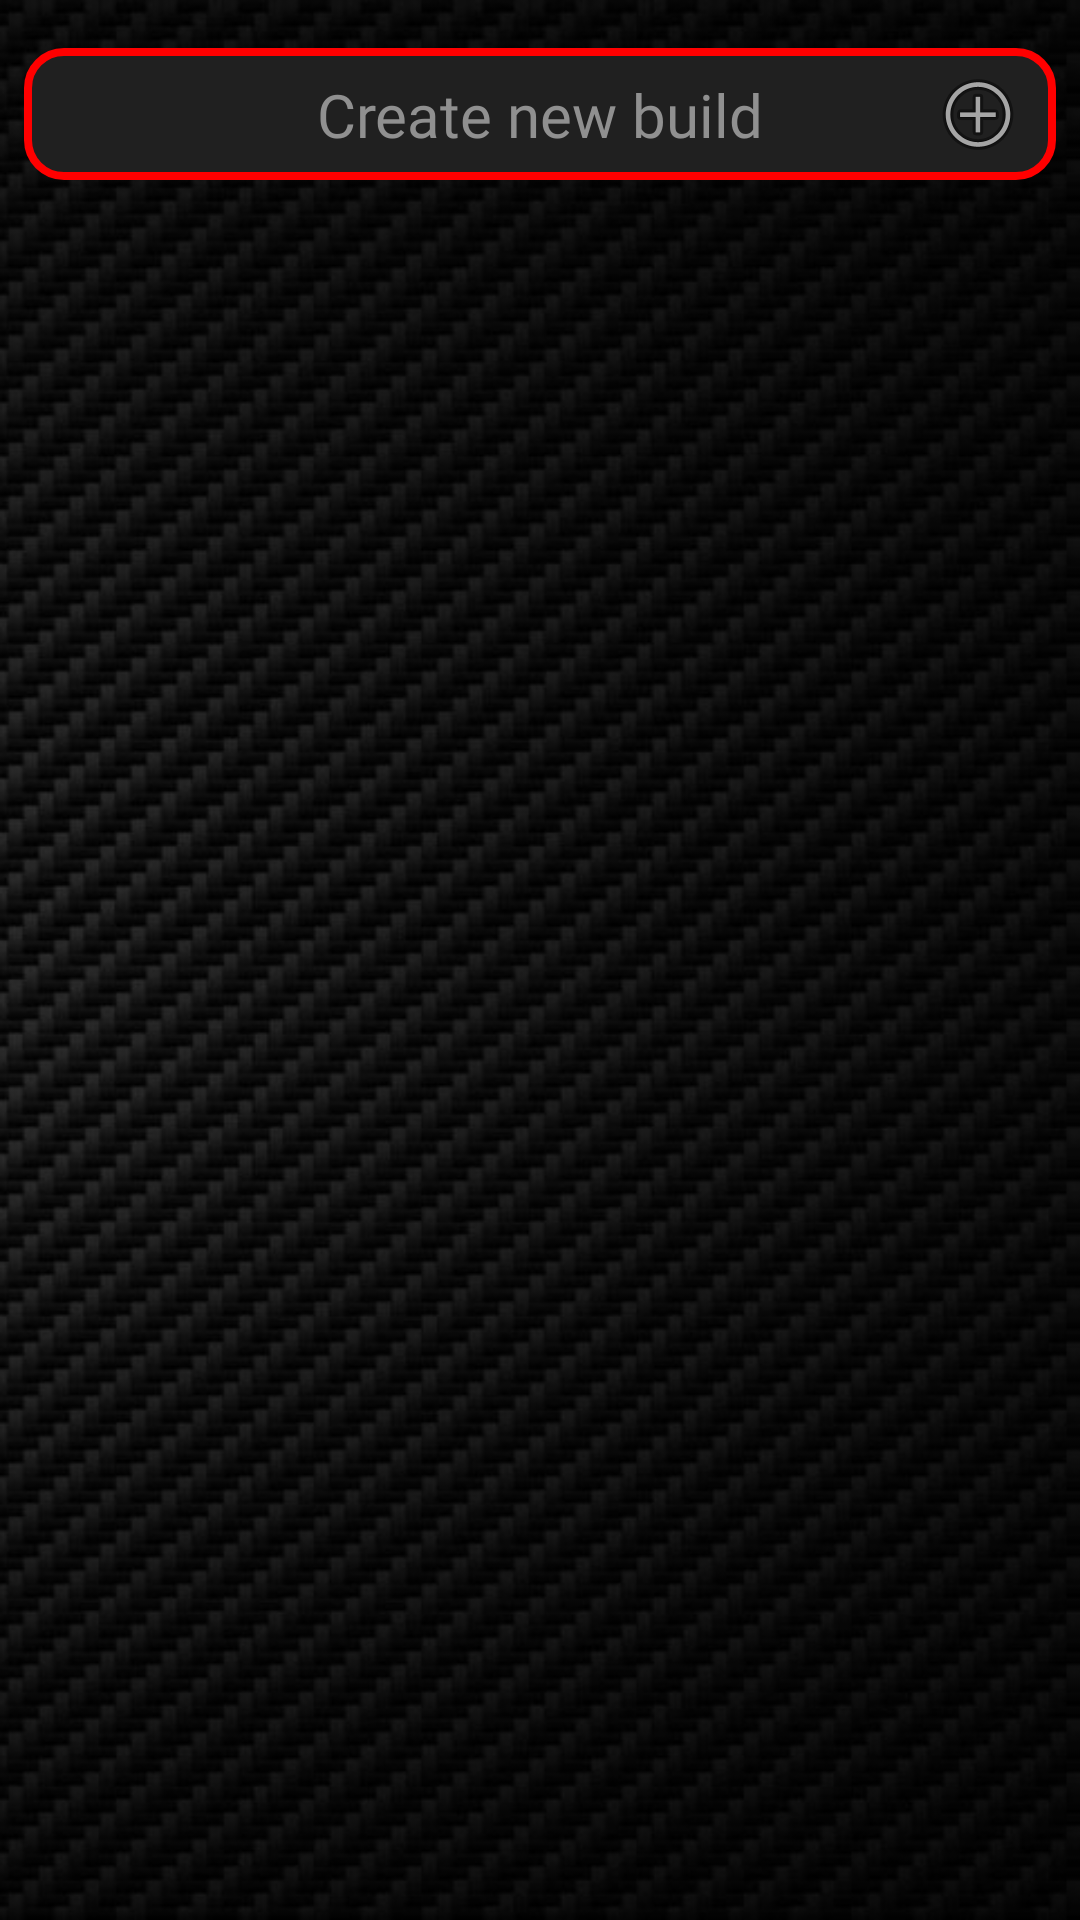

Produce the Android XML layout that renders to this screen, including the resource entries it uses.
<!-- AndroidManifest.xml: application theme Theme.Bar -->
<!-- res/layout/fragment_gallery.xml -->
<?xml version="1.0" encoding="utf-8"?>
<androidx.constraintlayout.widget.ConstraintLayout xmlns:android="http://schemas.android.com/apk/res/android"
    xmlns:app="http://schemas.android.com/apk/res-auto"
    xmlns:tools="http://schemas.android.com/tools"
    android:layout_width="match_parent"
    android:layout_height="match_parent"
    android:background="@drawable/bg2"
    tools:ignore="ExtraText"><![CDATA[
    tools:context=".ui.gallery.GalleryFragment">









    ]]>

    <ScrollView
        android:layout_width="0dp"
        android:layout_height="0dp"
        app:layout_constraintBottom_toBottomOf="parent"
        app:layout_constraintEnd_toEndOf="parent"
        app:layout_constraintStart_toStartOf="parent"
        app:layout_constraintTop_toTopOf="parent">

        <androidx.constraintlayout.widget.ConstraintLayout
            android:id="@+id/cardLayout"
            android:layout_width="match_parent"
            android:layout_height="wrap_content">

            <androidx.constraintlayout.widget.ConstraintLayout
                android:id="@+id/build2"
                android:layout_width="0dp"
                android:layout_height="wrap_content"
                android:layout_marginStart="8dp"
                android:layout_marginEnd="8dp"
                app:layout_constraintEnd_toEndOf="parent"
                app:layout_constraintStart_toStartOf="parent"
                app:layout_constraintTop_toTopOf="parent">

                <ImageView
                    android:id="@+id/imageView5"
                    android:layout_width="0dp"
                    android:layout_height="44dp"
                    android:layout_marginTop="16dp"
                    app:layout_constraintEnd_toEndOf="parent"
                    app:layout_constraintHorizontal_bias="1.0"
                    app:layout_constraintStart_toStartOf="parent"
                    app:layout_constraintTop_toTopOf="parent"
                    app:srcCompat="@drawable/fill_red_border" />

                <ImageView
                    android:id="@+id/imageView3"
                    android:layout_width="wrap_content"
                    android:layout_height="wrap_content"
                    android:layout_marginEnd="10dp"
                    app:layout_constraintBottom_toBottomOf="@+id/imageView5"
                    app:layout_constraintEnd_toEndOf="@+id/imageView5"
                    app:layout_constraintTop_toTopOf="@+id/imageView5"
                    app:srcCompat="@android:drawable/ic_menu_add" />

                <TextView
                    android:id="@+id/textView6"
                    android:layout_width="wrap_content"
                    android:layout_height="wrap_content"
                    android:fontFamily="@font/anta"
                    android:text="Create new build"
                    android:textColor="#909090"
                    android:textSize="20sp"
                    app:layout_constraintBottom_toBottomOf="@+id/imageView5"
                    app:layout_constraintEnd_toEndOf="parent"
                    app:layout_constraintStart_toStartOf="@+id/imageView5"
                    app:layout_constraintTop_toTopOf="@+id/imageView5" />

                <ImageView
                    android:id="@+id/btn"
                    android:layout_width="0dp"
                    android:layout_height="0dp"
                    android:layout_marginStart="8dp"
                    android:layout_marginEnd="8dp"
                    app:layout_constraintBottom_toBottomOf="parent"
                    app:layout_constraintEnd_toEndOf="@+id/imageView5"
                    app:layout_constraintStart_toStartOf="@+id/imageView5"
                    app:layout_constraintTop_toTopOf="@+id/imageView5"
                    app:srcCompat="@android:color/transparent" />

            </androidx.constraintlayout.widget.ConstraintLayout>
        </androidx.constraintlayout.widget.ConstraintLayout>
    </ScrollView>

</androidx.constraintlayout.widget.ConstraintLayout>
<!-- resources referenced by this layout -->
<resources>
  <!-- drawable bg2: png bitmap (drawable, 160272 bytes) -->
  <!-- drawable fill_red_border (drawable) -->
  <?xml version="1.0" encoding="utf-8"?>
  <layer-list xmlns:android="http://schemas.android.com/apk/res/android">
  
      
      <item>
          <shape android:shape="rectangle">
              <solid android:color="#202020" />
              <stroke
                  android:width="2.5dp"
                  android:color="#FF0000" /> 
              <corners android:radius="12dp" /> 
          </shape>
      </item>
  
      
  </layer-list>
  <style name="Theme.Bar" parent="Theme.MaterialComponents.DayNight.DarkActionBar">
          
          <item name="colorPrimary">@color/selMenu</item>
          <item name="colorPrimaryVariant">@color/Shtorka</item>
          <item name="colorOnPrimary">@color/white</item>
          
          <item name="colorSecondary">@color/teal_200</item>
          <item name="colorSecondaryVariant">@color/teal_700</item>
          <item name="colorOnSecondary">@color/black</item>
          
          <item name="android:statusBarColor">?attr/colorPrimaryVariant</item>
          <item name="android:spinnerStyle">@style/CustomSpinnerStyle</item>
          
      </style>
  <color name="selMenu">#E0FF4000</color>
  <color name="Shtorka">#000000</color>
  <color name="white">#FFFFFFFF</color>
  <color name="teal_200">#FF03DAC5</color>
  <color name="teal_700">#FF018786</color>
  <color name="black">#FF000000</color>
  <style name="CustomSpinnerStyle" parent="Widget.AppCompat.Spinner.DropDown.ActionBar">
          <item name="android:textColor">#00FF00</item> 
          <item name="android:popupBackground">#00FFFF</item> 
      </style>
</resources>
